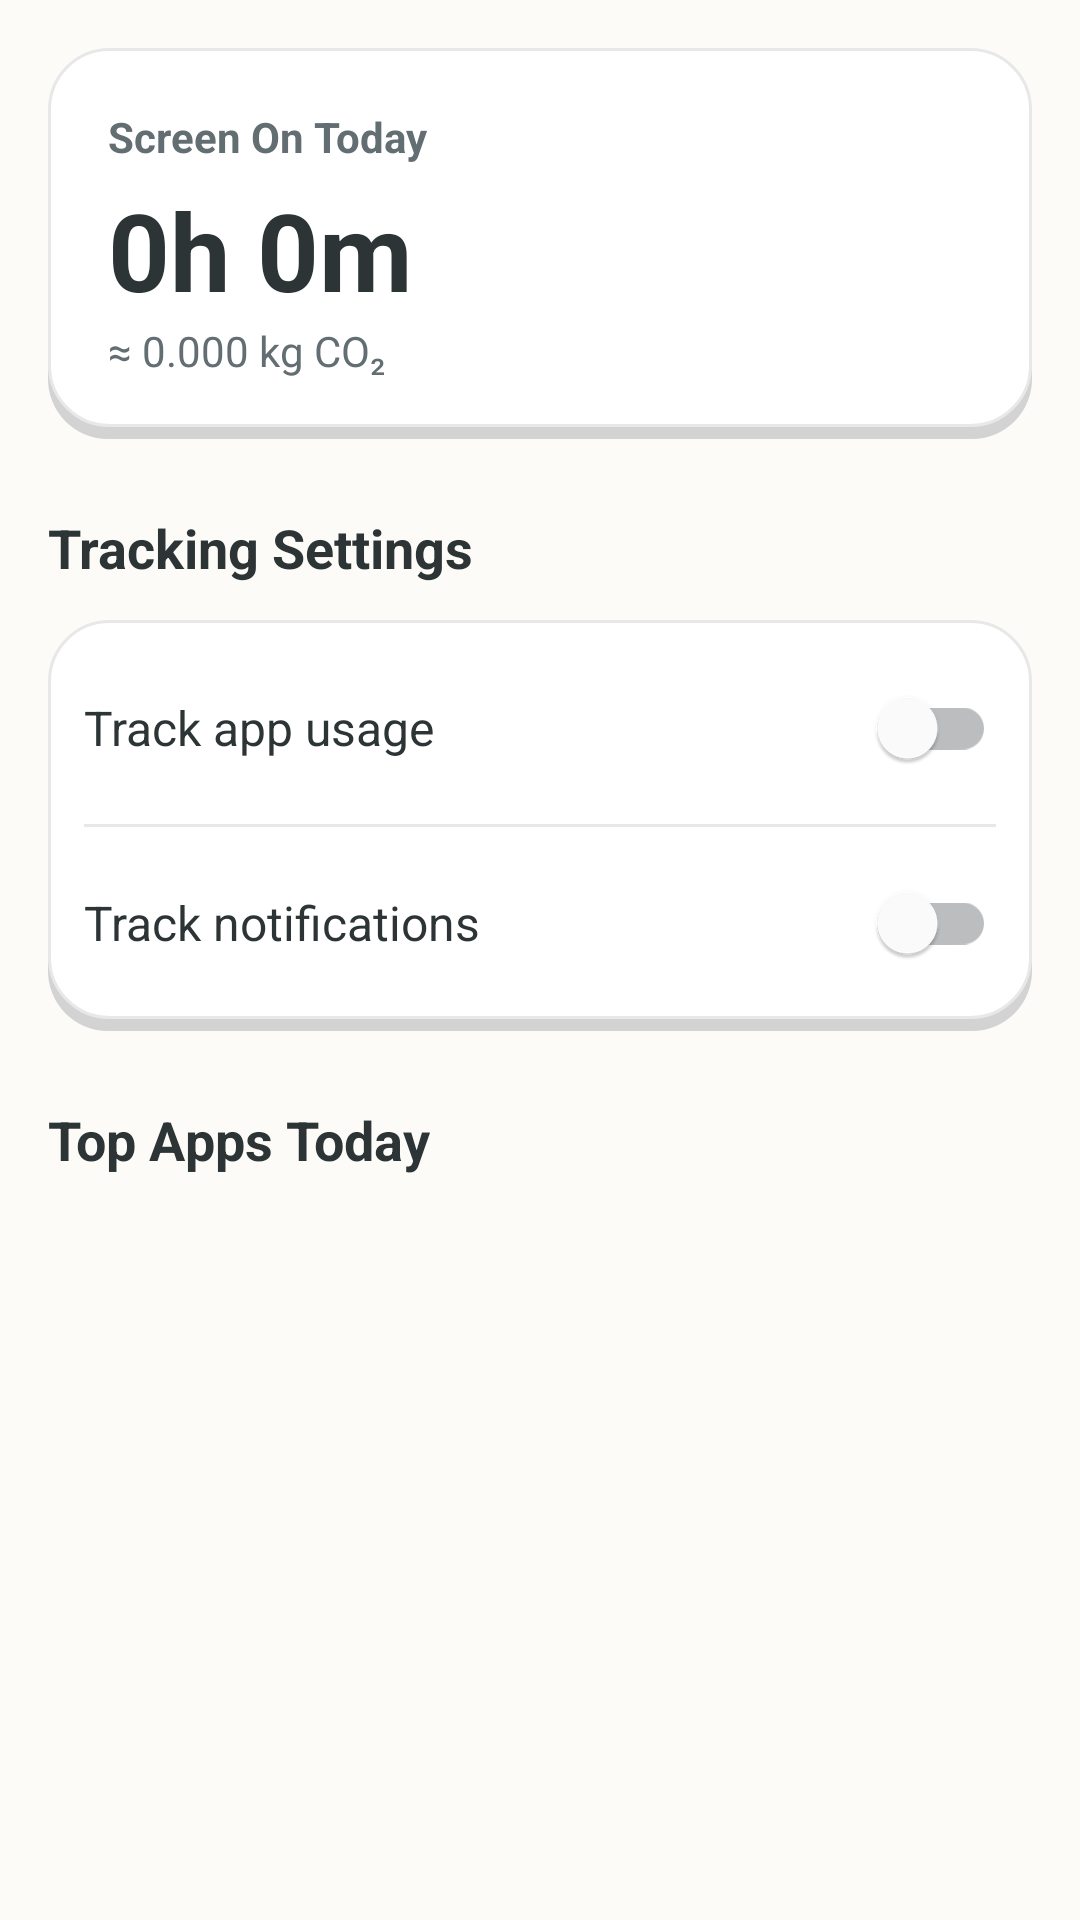

Android layout source for this screen:
<!-- AndroidManifest.xml: application theme AppTheme -->
<!-- res/layout/layout_track_live.xml -->
<?xml version="1.0" encoding="utf-8"?>
<ScrollView xmlns:android="http://schemas.android.com/apk/res/android"
    xmlns:app="http://schemas.android.com/apk/res-auto"
    xmlns:tools="http://schemas.android.com/tools"
    android:layout_width="match_parent"
    android:layout_height="match_parent"
    android:background="@color/cream_background"
    android:padding="16dp"
    android:scrollbars="none">

    <LinearLayout
        android:layout_width="match_parent"
        android:layout_height="wrap_content"
        android:orientation="vertical">

        
        <LinearLayout
            android:layout_width="match_parent"
            android:layout_height="wrap_content"
            android:background="@drawable/bg_card_hard_shadow"
            android:gravity="center_vertical"
            android:orientation="vertical"
            android:padding="20dp">

            <TextView
                android:layout_width="wrap_content"
                android:layout_height="wrap_content"
                android:text="Screen On Today"
                android:textColor="@color/text_secondary"
                android:textSize="14sp"
                android:textStyle="bold" />

            <TextView
                android:id="@+id/tvScreenTime"
                android:layout_width="wrap_content"
                android:layout_height="wrap_content"
                android:layout_marginTop="4dp"
                android:text="0h 0m"
                android:textColor="@color/text_dark"
                android:textSize="36sp"
                android:textStyle="bold" />

            <TextView
                android:id="@+id/tvScreenCarbon"
                android:layout_width="wrap_content"
                android:layout_height="wrap_content"
                android:text="≈ 0.000 kg CO₂"
                android:textColor="@color/text_secondary"
                android:textSize="14sp" />

        </LinearLayout>

        
        <TextView
            android:layout_width="wrap_content"
            android:layout_height="wrap_content"
            android:layout_marginTop="24dp"
            android:layout_marginBottom="12dp"
            android:text="Tracking Settings"
            android:textColor="@color/text_dark"
            android:textSize="18sp"
            android:textStyle="bold" />

        <LinearLayout
            android:layout_width="match_parent"
            android:layout_height="wrap_content"
            android:background="@drawable/bg_card_hard_shadow"
            android:orientation="vertical"
            android:padding="12dp">

            <com.google.android.material.switchmaterial.SwitchMaterial
                android:id="@+id/switchAppUsage"
                android:layout_width="match_parent"
                android:layout_height="wrap_content"
                android:text="Track app usage"
                android:textColor="@color/text_dark"
                android:textSize="16sp" />

            <View
                android:layout_width="match_parent"
                android:layout_height="1dp"
                android:layout_marginVertical="8dp"
                android:background="@color/divider" />

            <com.google.android.material.switchmaterial.SwitchMaterial
                android:id="@+id/switchNotifications"
                android:layout_width="match_parent"
                android:layout_height="wrap_content"
                android:text="Track notifications"
                android:textColor="@color/text_dark"
                android:textSize="16sp" />
        </LinearLayout>

        
        <TextView
            android:layout_width="wrap_content"
            android:layout_height="wrap_content"
            android:layout_marginTop="24dp"
            android:layout_marginBottom="12dp"
            android:text="Top Apps Today"
            android:textColor="@color/text_dark"
            android:textSize="18sp"
            android:textStyle="bold" />

        <androidx.recyclerview.widget.RecyclerView
            android:id="@+id/rvAppUsageList"
            android:layout_width="match_parent"
            android:layout_height="wrap_content"
            tools:itemCount="3"
            tools:listitem="@layout/item_app_usage" />

        <include
            android:id="@+id/emptyState"
            layout="@layout/layout_empty_state"
            android:visibility="gone" />

    </LinearLayout>
</ScrollView>
<!-- res/layout/item_app_usage.xml (included above) -->
<?xml version="1.0" encoding="utf-8"?>
<LinearLayout xmlns:android="http://schemas.android.com/apk/res/android"
    xmlns:app="http://schemas.android.com/apk/res-auto"
    android:layout_width="match_parent"
    android:layout_height="wrap_content"
    android:background="@drawable/bg_card_hard_shadow"
    android:gravity="center_vertical"
    android:orientation="horizontal"
    android:padding="@dimen/card_padding_compact"
    android:layout_marginBottom="@dimen/spacing_medium"
    android:clickable="true"
    android:focusable="true"
    android:foreground="@drawable/ripple_card">

    <androidx.cardview.widget.CardView
        android:layout_width="48dp"
        android:layout_height="48dp"
        app:cardBackgroundColor="@color/progress_background"
        app:cardCornerRadius="12dp"
        app:cardElevation="0dp">

        <ImageView
            android:id="@+id/ivAppIcon"
            android:layout_width="28dp"
            android:layout_height="28dp"
            android:layout_gravity="center"
            android:src="@drawable/ic_app_placeholder" />
    </androidx.cardview.widget.CardView>

    <LinearLayout
        android:layout_width="0dp"
        android:layout_height="wrap_content"
        android:layout_weight="1"
        android:layout_marginStart="@dimen/spacing_base"
        android:orientation="vertical">

        <TextView
            android:id="@+id/tvAppName"
            android:layout_width="wrap_content"
            android:layout_height="wrap_content"
            android:text="App Name"
            android:textColor="@color/text_dark"
            android:textSize="@dimen/text_size_body_large"
            android:textStyle="bold"
            android:fontFamily="sans-serif-medium" />

        <TextView
            android:id="@+id/tvDuration"
            android:layout_width="wrap_content"
            android:layout_height="wrap_content"
            android:text="0m 0s"
            android:textColor="@color/text_secondary"
            android:textSize="@dimen/text_size_small"
            android:layout_marginTop="@dimen/spacing_tiny" />
    </LinearLayout>

    <TextView
        android:id="@+id/tvCarbonValue"
        android:layout_width="wrap_content"
        android:layout_height="wrap_content"
        android:text="0.0000 kg"
        android:textColor="@color/matcha_green"
        android:textSize="@dimen/text_size_body"
        android:textStyle="bold"
        android:fontFamily="sans-serif-medium" />

</LinearLayout>
<!-- res/layout/layout_empty_state.xml (included above) -->
<?xml version="1.0" encoding="utf-8"?>
<LinearLayout xmlns:android="http://schemas.android.com/apk/res/android"
    android:layout_width="match_parent"
    android:layout_height="wrap_content"
    android:orientation="vertical"
    android:gravity="center"
    android:padding="48dp">

    <TextView
        android:id="@+id/tvEmptyIcon"
        android:layout_width="wrap_content"
        android:layout_height="wrap_content"
        android:text="📭"
        android:textSize="72sp"
        android:layout_marginBottom="16dp" />

    <TextView
        android:id="@+id/tvEmptyTitle"
        android:layout_width="wrap_content"
        android:layout_height="wrap_content"
        android:text="@string/empty_state_title"
        android:textSize="20sp"
        android:textColor="@color/colorOnBackground"
        android:fontFamily="sans-serif-medium"
        android:layout_marginBottom="8dp" />

    <TextView
        android:id="@+id/tvEmptyDescription"
        android:layout_width="wrap_content"
        android:layout_height="wrap_content"
        android:text="@string/empty_state_description"
        android:textSize="14sp"
        android:textColor="@color/colorCarbonGray"
        android:textAlignment="center" />

</LinearLayout>
<!-- resources referenced by this layout -->
<resources>
  <color name="colorCarbonGray">#636E72</color>
  <color name="colorOnBackground">#2D3436</color>
  <color name="cream_background">#FDFBF7</color>
  <color name="divider">#E8E8E8</color>
  <color name="matcha_green">#88C057</color>
  <color name="progress_background">#E8E8E8</color>
  <color name="text_dark">#2D3436</color>
  <color name="text_secondary">#636E72</color>
  <dimen name="card_padding_compact">16dp</dimen>
  <dimen name="spacing_base">16dp</dimen>
  <dimen name="spacing_medium">12dp</dimen>
  <dimen name="spacing_tiny">4dp</dimen>
  <dimen name="text_size_body">14sp</dimen>
  <dimen name="text_size_body_large">16sp</dimen>
  <dimen name="text_size_small">12sp</dimen>
  <!-- drawable bg_card_hard_shadow (drawable) -->
  <?xml version="1.0" encoding="utf-8"?>
  <layer-list xmlns:android="http://schemas.android.com/apk/res/android">
  
      
      <item
          android:top="4dp"
          android:left="0dp">
          <shape android:shape="rectangle">
              <solid android:color="@color/shadow_gray" />
              <corners android:radius="20dp" />
          </shape>
      </item>
  
      
      <item
          android:bottom="4dp"
          android:right="0dp">
          <shape android:shape="rectangle">
              <solid android:color="@color/card_white" />
              <corners android:radius="20dp" />
              <stroke
                  android:width="1dp"
                  android:color="@color/divider" />
          </shape>
      </item>
  
  </layer-list>
  <!-- drawable ic_app_placeholder (drawable) -->
  <vector xmlns:android="http://schemas.android.com/apk/res/android"
      android:width="24dp"
      android:height="24dp"
      android:viewportWidth="24"
      android:viewportHeight="24">
      <path
          android:fillColor="#EDEDED"
          android:pathData="M20,3H4C2.9,3 2,3.9 2,5v14c0,1.1 0.9,2 2,2h16c1.1,0 2,-0.9 2,-2V5C22,3.9 21.1,3 20,3zM20,19H4V5h16V19zM13,17h-2v-2h2V17zM13,13h-2V7h2V13z"/>
  </vector>
  <!-- drawable ripple_card (drawable) -->
  <?xml version="1.0" encoding="utf-8"?>
  <ripple xmlns:android="http://schemas.android.com/apk/res/android"
      android:color="@color/ripple_light">
      <item android:id="@android:id/mask">
          <shape android:shape="rectangle">
              <solid android:color="@android:color/white" />
              <corners android:radius="20dp" />
          </shape>
      </item>
  </ripple>
  <string name="empty_state_description">Start tracking to see your data</string>
  <string name="empty_state_title">Nothing to see here</string>
  <color name="shadow_gray">#D3D3D3</color>
  <color name="card_white">#FFFFFF</color>
  <color name="ripple_light">#1A000000</color>
  <color name="colorAccent">#88C057</color>
  <color name="colorPrimaryVariant">#6FA043</color>
  <color name="colorBackground">#FDFBF7</color>
  <color name="colorSecondaryVariant">#E5A020</color>
  <color name="colorSurface">#FFFFFF</color>
</resources>
